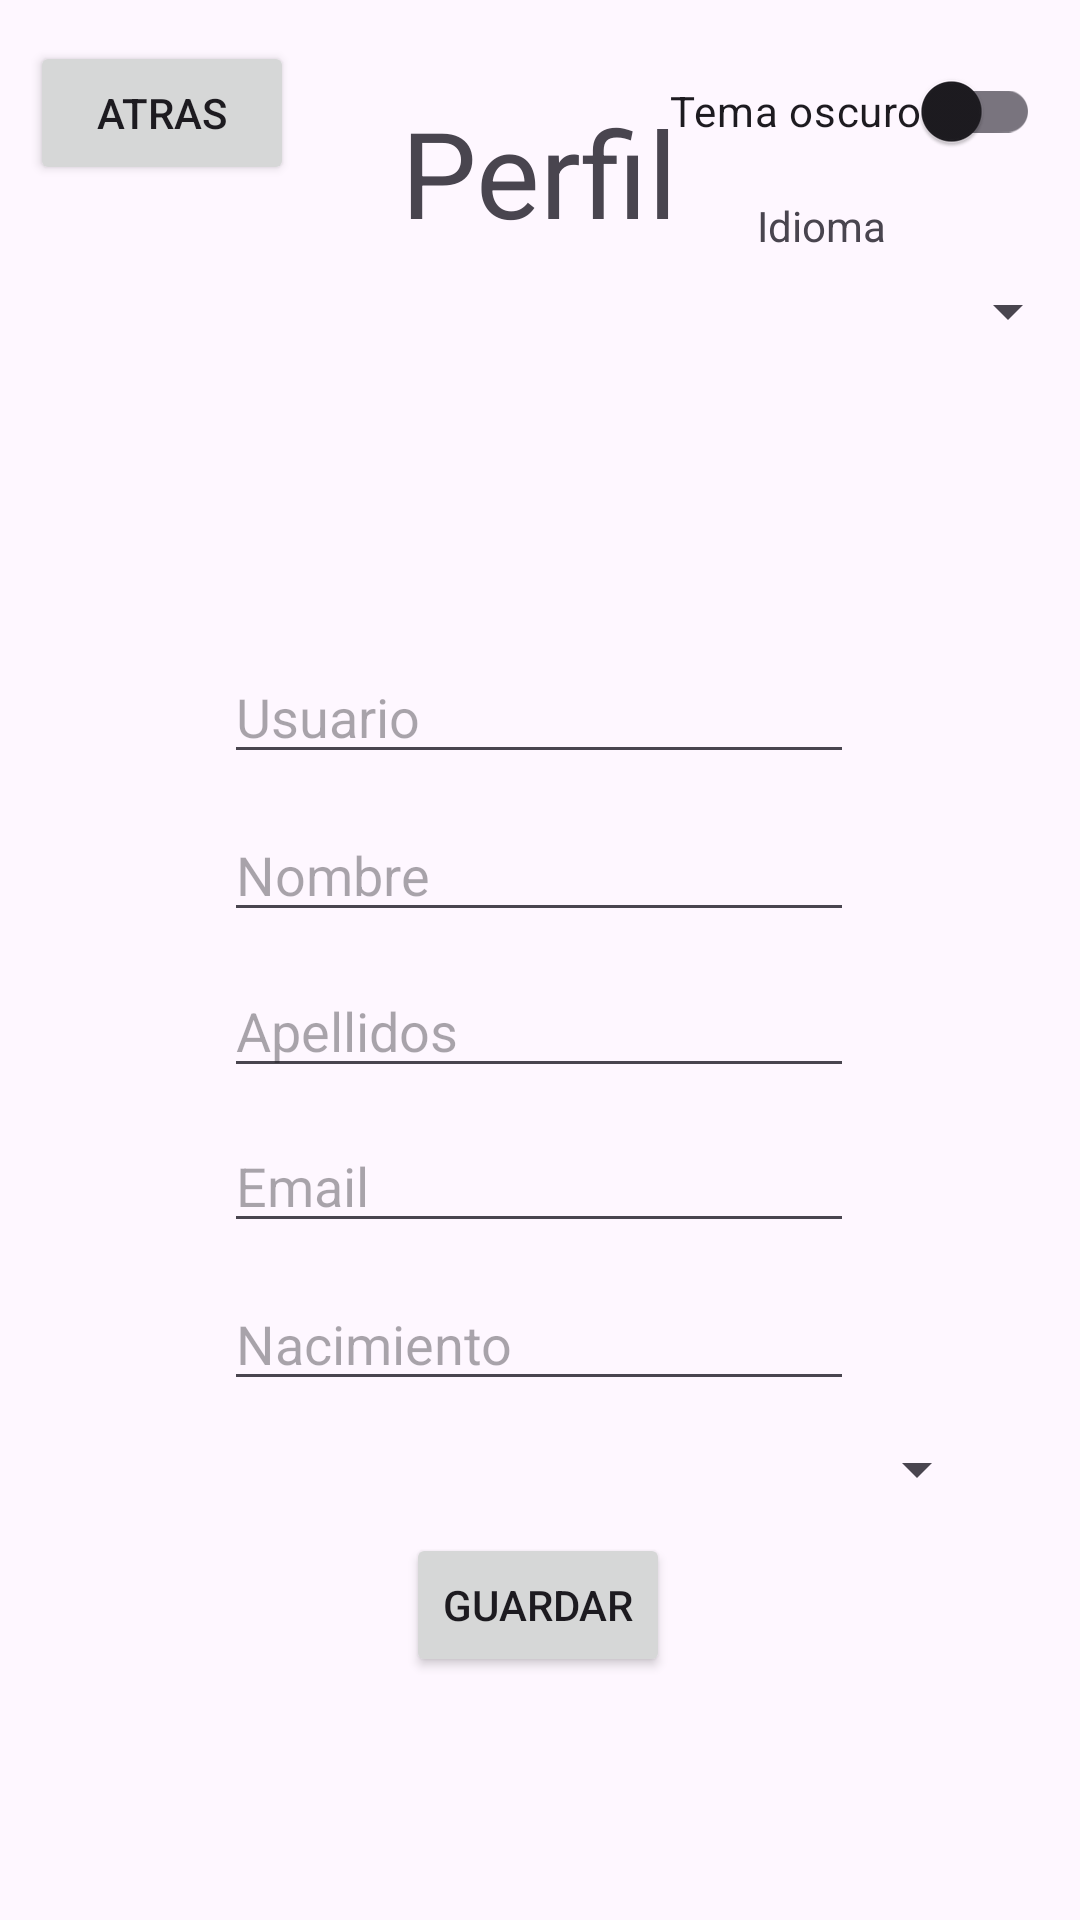

Android layout source for this screen:
<!-- AndroidManifest.xml: application theme Theme.Reto1MovilesGrupo2 -->
<!-- res/layout/activity_perfil.xml -->
<?xml version="1.0" encoding="utf-8"?>
<androidx.constraintlayout.widget.ConstraintLayout xmlns:android="http://schemas.android.com/apk/res/android"
    xmlns:app="http://schemas.android.com/apk/res-auto"
    xmlns:tools="http://schemas.android.com/tools"
    android:id="@+id/main"
    android:layout_width="match_parent"
    android:layout_height="match_parent"
    tools:context=".Perfil">

    <Spinner
        android:id="@+id/spinner2"
        android:layout_width="300dp"
        android:layout_height="25dp"
        app:layout_constraintBottom_toBottomOf="parent"
        app:layout_constraintEnd_toEndOf="parent"
        app:layout_constraintHorizontal_bias="0.495"
        app:layout_constraintStart_toStartOf="parent"
        app:layout_constraintTop_toTopOf="parent"
        app:layout_constraintVertical_bias="0.776" />

    <EditText
        android:id="@+id/inputFechaRegistro2"
        android:layout_width="wrap_content"
        android:layout_height="wrap_content"
        android:ems="10"
        android:inputType="date"
        android:hint="@string/fechaLabel"
        android:autofillHints="birthDate"
        app:layout_constraintBottom_toBottomOf="parent"
        app:layout_constraintEnd_toEndOf="parent"
        app:layout_constraintHorizontal_bias="0.497"
        app:layout_constraintStart_toStartOf="parent"
        app:layout_constraintTop_toTopOf="parent"
        app:layout_constraintVertical_bias="0.711" />

    <EditText
        android:id="@+id/inputEmailRegistro2"
        android:layout_width="wrap_content"
        android:layout_height="wrap_content"
        android:ems="10"
        android:inputType="textEmailAddress"
        android:hint="@string/emailLabel"
        android:autofillHints="emailAddress"
        app:layout_constraintBottom_toBottomOf="parent"
        app:layout_constraintEnd_toEndOf="parent"
        app:layout_constraintHorizontal_bias="0.497"
        app:layout_constraintStart_toStartOf="parent"
        app:layout_constraintTop_toTopOf="parent"
        app:layout_constraintVertical_bias="0.623" />

    <EditText
        android:id="@+id/inputUsuarioRegistro2"
        android:layout_width="wrap_content"
        android:layout_height="wrap_content"
        android:ems="10"
        android:inputType="text"
        android:hint="@string/usuarioLabel"
        android:autofillHints="username"
        app:layout_constraintBottom_toBottomOf="parent"
        app:layout_constraintEnd_toEndOf="parent"
        app:layout_constraintHorizontal_bias="0.497"
        app:layout_constraintStart_toStartOf="parent"
        app:layout_constraintTop_toTopOf="parent"
        app:layout_constraintVertical_bias="0.362" />

    <EditText
        android:id="@+id/inputNombreRegistro2"
        android:layout_width="wrap_content"
        android:layout_height="wrap_content"
        android:ems="10"
        android:inputType="text"
        android:hint="@string/nombreLabel"
        android:autofillHints="name"
        app:layout_constraintBottom_toBottomOf="parent"
        app:layout_constraintEnd_toEndOf="parent"
        app:layout_constraintHorizontal_bias="0.497"
        app:layout_constraintStart_toStartOf="parent"
        app:layout_constraintTop_toTopOf="parent"
        app:layout_constraintVertical_bias="0.45" />

    <EditText
        android:id="@+id/inputApellidosRegistro2"
        android:layout_width="wrap_content"
        android:layout_height="wrap_content"
        android:ems="10"
        android:inputType="text"
        android:hint="@string/apellidosLabel"
        android:autofillHints="familyName"
        app:layout_constraintBottom_toBottomOf="parent"
        app:layout_constraintEnd_toEndOf="parent"
        app:layout_constraintHorizontal_bias="0.497"
        app:layout_constraintStart_toStartOf="parent"
        app:layout_constraintTop_toTopOf="parent"
        app:layout_constraintVertical_bias="0.537" />

    <ImageView
        android:id="@+id/appLogoRegistro2"
        android:layout_width="wrap_content"
        android:layout_height="wrap_content"
        android:contentDescription="@string/app_logo_desc"
        app:layout_constraintBottom_toBottomOf="parent"
        app:layout_constraintEnd_toEndOf="parent"
        app:layout_constraintHorizontal_bias="0.498"
        app:layout_constraintStart_toStartOf="parent"
        app:layout_constraintTop_toTopOf="parent"
        app:layout_constraintVertical_bias="0.175"
        tools:src="@tools:sample/avatars" />

    <TextView
        android:id="@+id/tituloPerfil"
        android:layout_width="300sp"
        android:layout_height="60sp"
        android:text="@string/perfil"
        android:textAlignment="center"
        android:textSize="40sp"
        app:layout_constraintBottom_toBottomOf="parent"
        app:layout_constraintEnd_toEndOf="parent"
        app:layout_constraintHorizontal_bias="0.495"
        app:layout_constraintStart_toStartOf="parent"
        app:layout_constraintTop_toTopOf="parent"
        app:layout_constraintVertical_bias="0.053" />

    <Button
        android:id="@+id/btnGuardar"
        android:layout_width="wrap_content"
        android:layout_height="wrap_content"
        android:text="@string/guardar"
        app:layout_constraintBottom_toBottomOf="parent"
        app:layout_constraintEnd_toEndOf="parent"
        app:layout_constraintHorizontal_bias="0.498"
        app:layout_constraintStart_toStartOf="parent"
        app:layout_constraintTop_toTopOf="parent"
        app:layout_constraintVertical_bias="0.863" />

    <Button
        android:id="@+id/btnAtras"
        android:layout_width="wrap_content"
        android:layout_height="wrap_content"
        android:text="@string/atras"
        app:layout_constraintBottom_toBottomOf="parent"
        app:layout_constraintEnd_toEndOf="parent"
        app:layout_constraintHorizontal_bias="0.037"
        app:layout_constraintStart_toStartOf="parent"
        app:layout_constraintTop_toTopOf="parent"
        app:layout_constraintVertical_bias="0.023" />

    <androidx.appcompat.widget.SwitchCompat
        android:id="@+id/switchTheme"
        android:layout_width="wrap_content"
        android:layout_height="wrap_content"
        android:text="@string/theme_dark"
        app:layout_constraintBottom_toBottomOf="parent"
        app:layout_constraintEnd_toEndOf="parent"
        app:layout_constraintHorizontal_bias="0.943"
        app:layout_constraintStart_toStartOf="parent"
        app:layout_constraintTop_toTopOf="parent"
        app:layout_constraintVertical_bias="0.022" />

    

    <TextView
        android:id="@+id/lblLanguage"
        android:layout_width="wrap_content"
        android:layout_height="wrap_content"
        android:text="@string/language_label"
        app:layout_constraintBottom_toBottomOf="parent"
        app:layout_constraintEnd_toEndOf="parent"
        app:layout_constraintHorizontal_bias="0.796"
        app:layout_constraintStart_toStartOf="parent"
        app:layout_constraintTop_toTopOf="parent"
        app:layout_constraintVertical_bias="0.106" />

    <Spinner
        android:id="@+id/spinnerLanguage"
        android:layout_width="wrap_content"
        android:layout_height="wrap_content"
        app:layout_constraintBottom_toBottomOf="parent"
        app:layout_constraintEnd_toEndOf="parent"
        app:layout_constraintHorizontal_bias="1.0"
        app:layout_constraintStart_toStartOf="parent"
        app:layout_constraintTop_toTopOf="parent"
        app:layout_constraintVertical_bias="0.149" />

</androidx.constraintlayout.widget.ConstraintLayout>
<!-- resources referenced by this layout -->
<resources>
  <string name="apellidosLabel">Apellidos</string>
  <string name="app_logo_desc">Logo de la aplicación</string>
  <string name="atras">Atras</string>
  <string name="emailLabel">Email</string>
  <string name="fechaLabel">Nacimiento</string>
  <string name="guardar">Guardar</string>
  <string name="language_label">Idioma</string>
  <string name="nombreLabel">Nombre</string>
  <string name="perfil">Perfil</string>
  <string name="theme_dark">Tema oscuro</string>
  <string name="usuarioLabel">Usuario</string>
  <style name="Theme.Reto1MovilesGrupo2" parent="Base.Theme.Reto1MovilesGrupo2" />
  <style name="Base.Theme.Reto1MovilesGrupo2" parent="Theme.Material3.DayNight.NoActionBar">
          
          
      </style>
</resources>
